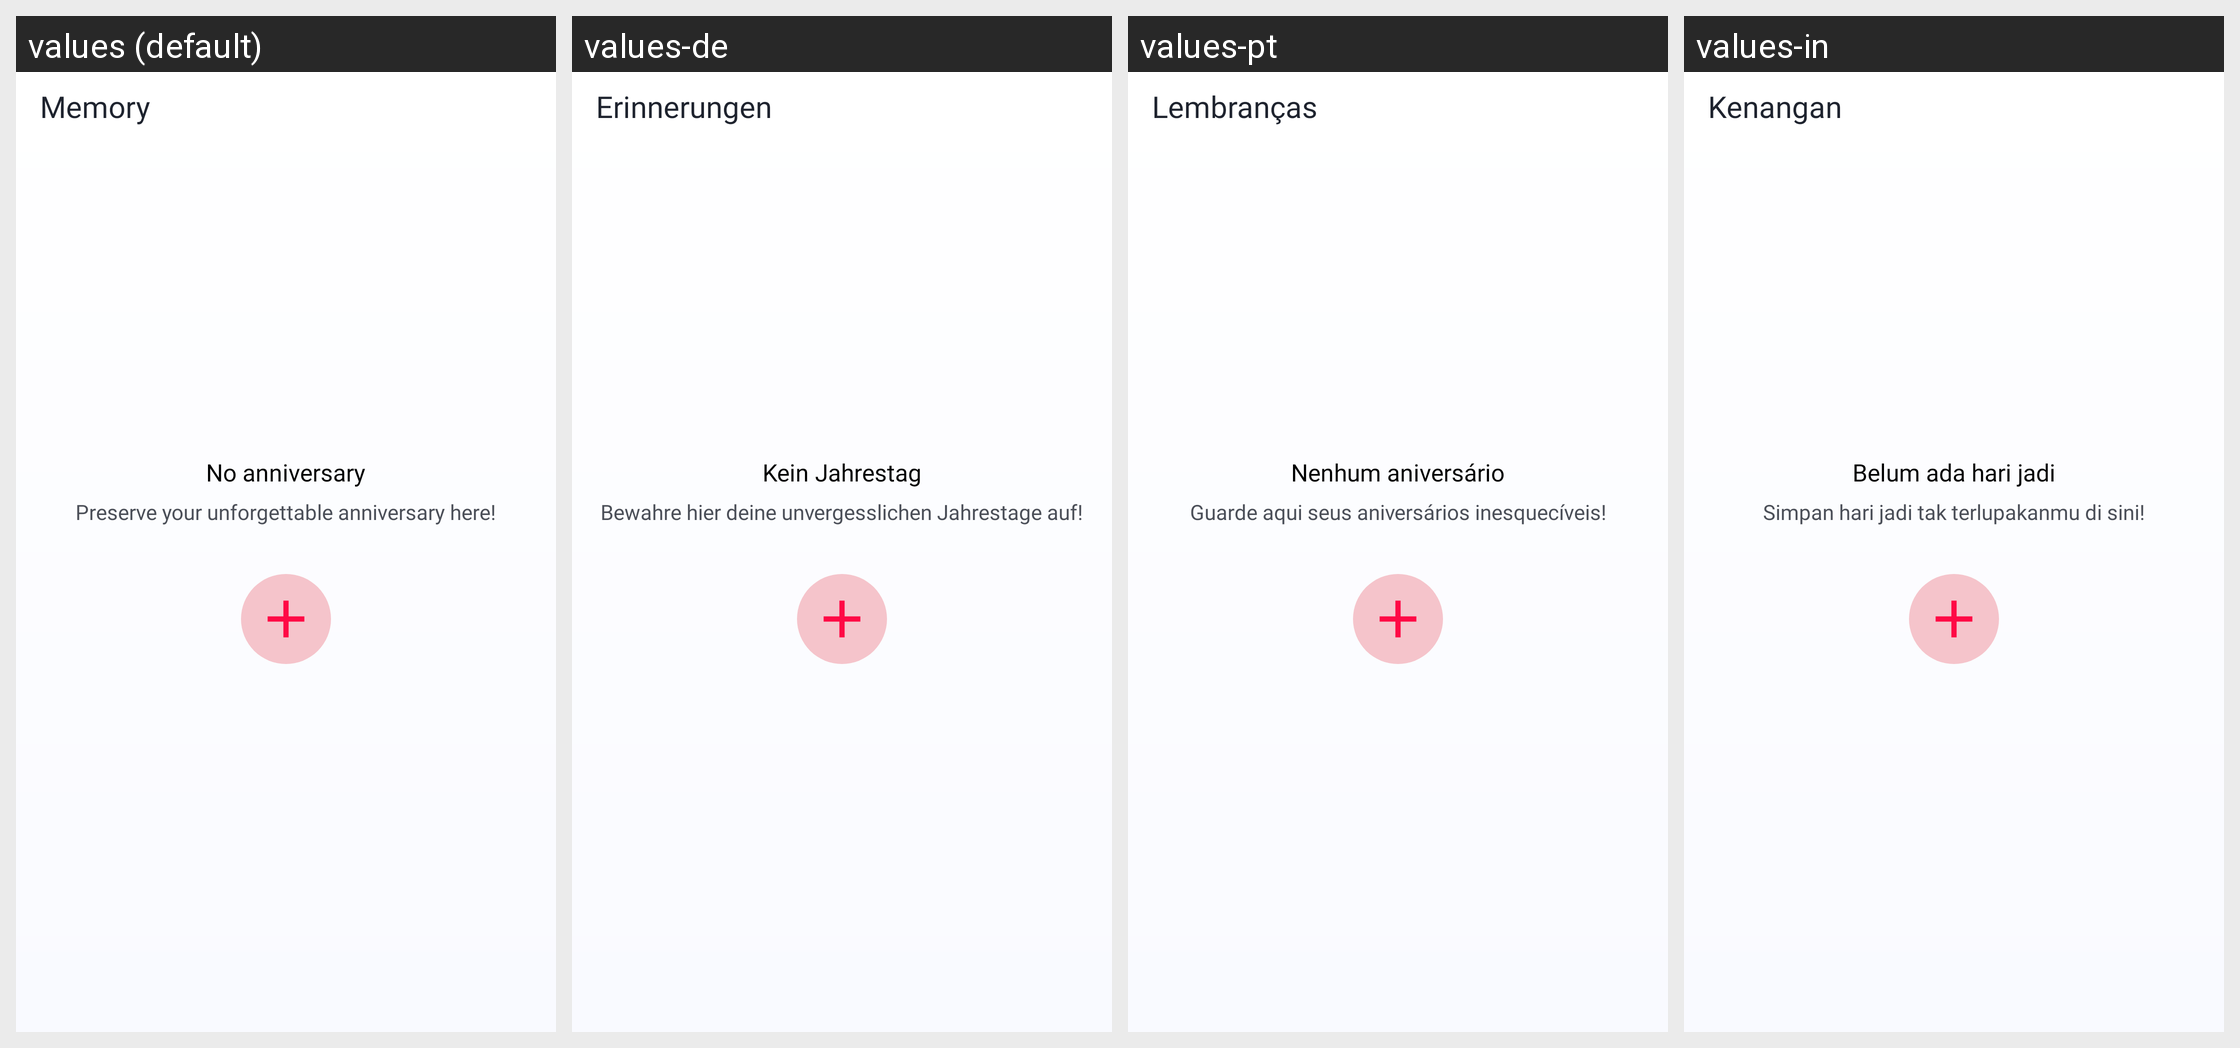

Here is an Android app screen in its default locale and in the app's own translations. Write out the translated-string differences for the strings that appear on this screen.
Android screen res/layout/fragment_memory_list.xml rendered under 4 locales, left to right: values (default), values-de, values-pt, values-in. Device: Nexus 5 (rendered at 1080×1920; each locale shown at half size, 540×960, under a caption strip naming it); theme Theme.LoveTester.
Other locales in the repository, not shown: values-es, values-fr, values-hi.
Strings drawn on this screen, with the default value and each locale's value (text and hints the layout hard-codes, and strings that could not be matched under every locale, appear in the picture but are not listed):

memory_list_title
  values: Memory
  values-de: Erinnerungen
  values-pt: Lembranças
  values-in: Kenangan

memory_list_empty_title
  values: No anniversary
  values-de: Kein Jahrestag
  values-pt: Nenhum aniversário
  values-in: Belum ada hari jadi

memory_list_empty_description
  values: Preserve your unforgettable anniversary here!
  values-de: Bewahre hier deine unvergesslichen Jahrestage auf!
  values-pt: Guarde aqui seus aniversários inesquecíveis!
  values-in: Simpan hari jadi tak terlupakanmu di sini!
